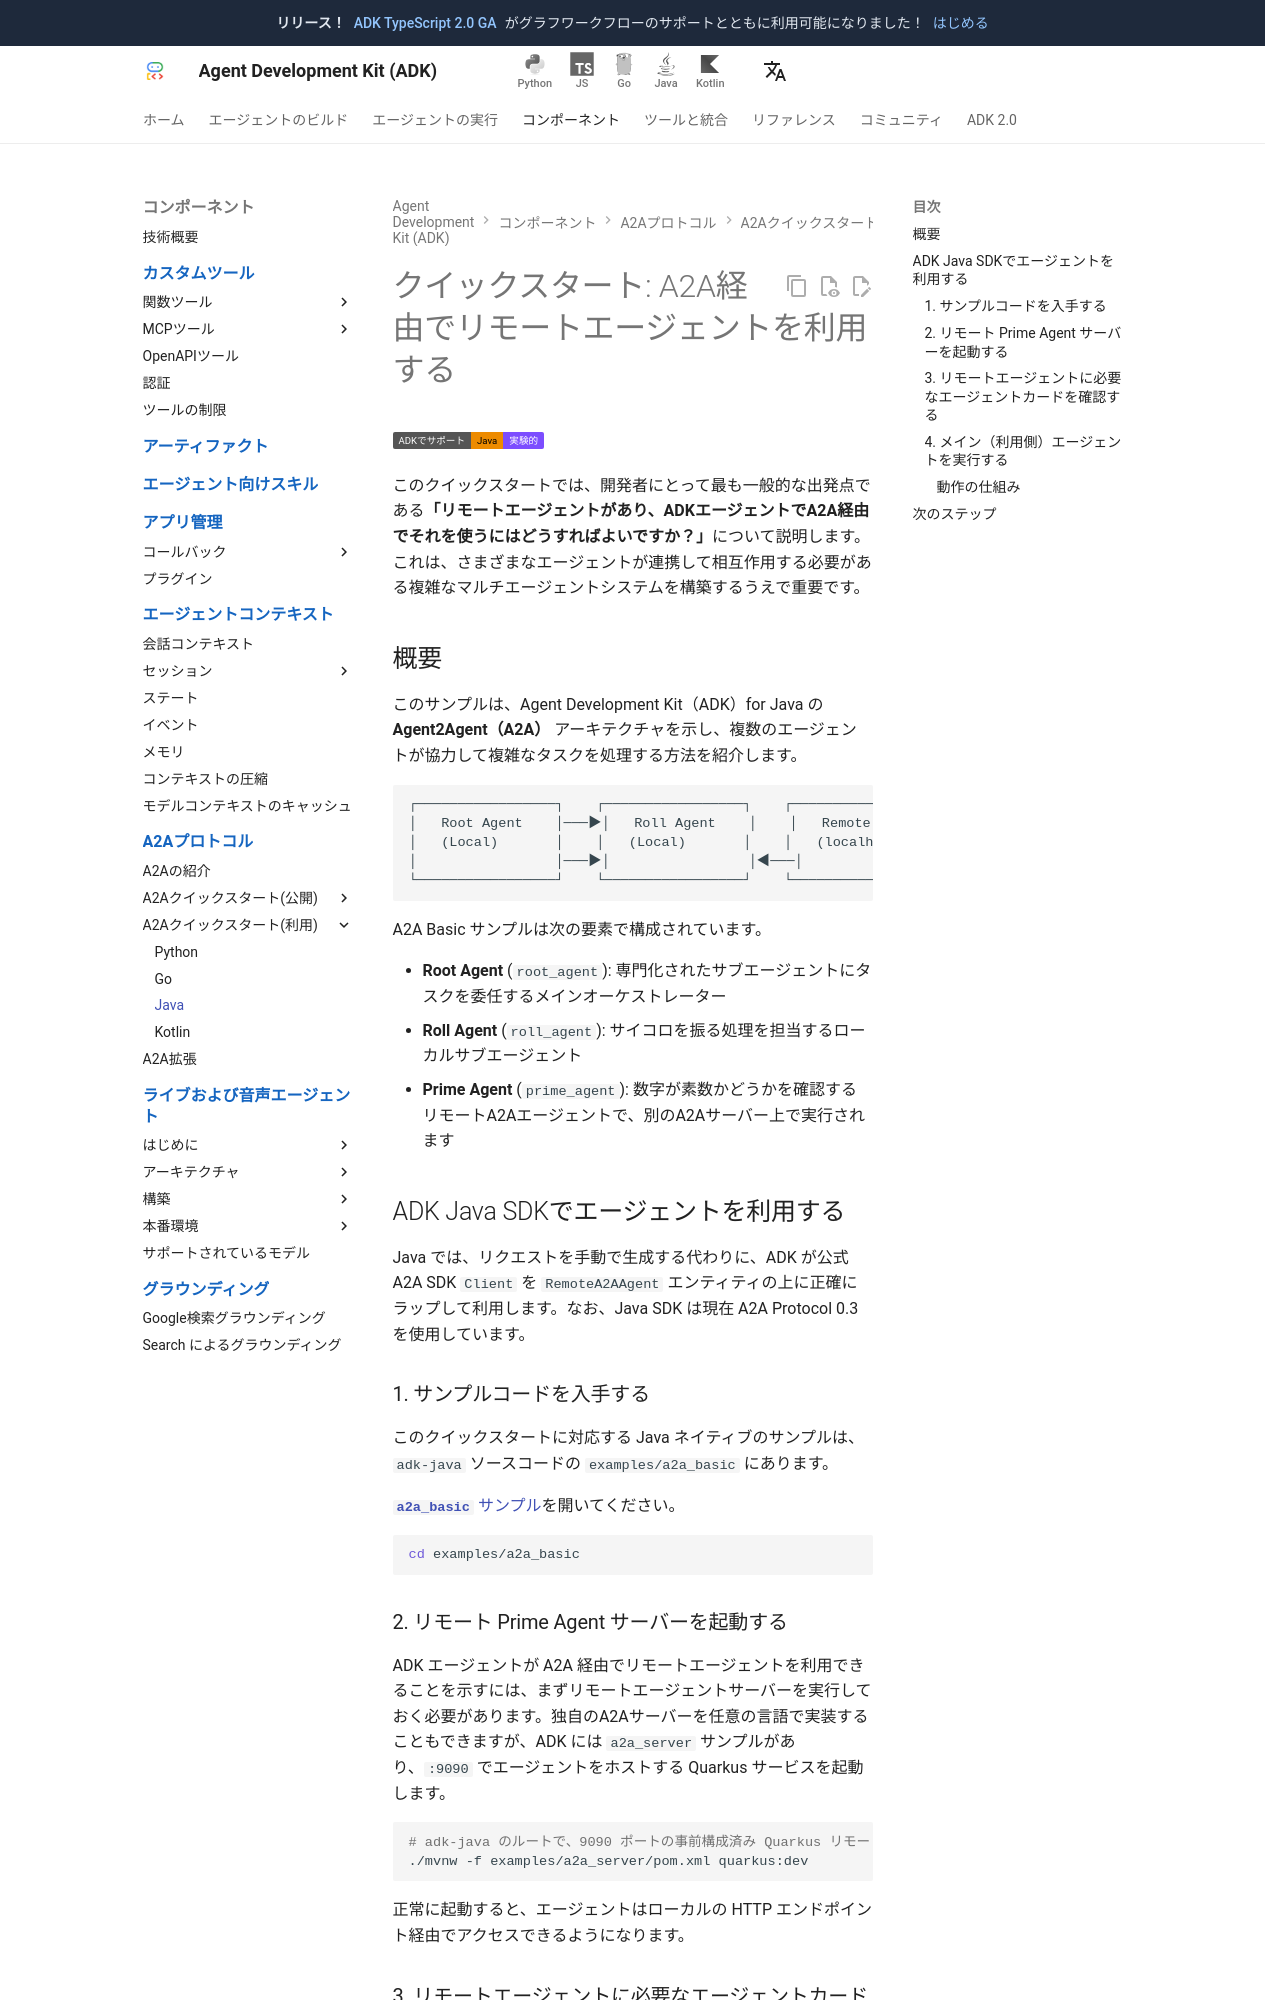

repository: adk-labs/adk-docs · page: ja/a2a/quickstart-consuming-java/index.html · generator: mkdocs

# クイックスタート: A2A経由でリモートエージェントを利用する

<div class="language-support-tag">
  <span class="lst-supported">ADKでサポート</span><span class="lst-java">Java</span><span class="lst-preview">実験的</span>
</div>

このクイックスタートでは、開発者にとって最も一般的な出発点である**「リモートエージェントがあり、ADKエージェントでA2A経由でそれを使うにはどうすればよいですか？」**について説明します。これは、さまざまなエージェントが連携して相互作用する必要がある複雑なマルチエージェントシステムを構築するうえで重要です。

## 概要

このサンプルは、Agent Development Kit（ADK）for Java の **Agent2Agent（A2A）** アーキテクチャを示し、複数のエージェントが協力して複雑なタスクを処理する方法を紹介します。

```text
┌─────────────────┐    ┌─────────────────┐    ┌────────────────────────┐
│   Root Agent    │───▶│   Roll Agent    │    │   Remote Prime Agent   │
│   (Local)       │    │   (Local)       │    │   (localhost:8001)     │
│                 │───▶│                 │◀───│                        │
└─────────────────┘    └─────────────────┘    └────────────────────────┘
```

A2A Basic サンプルは次の要素で構成されています。

- **Root Agent** (`root_agent`): 専門化されたサブエージェントにタスクを委任するメインオーケストレーター
- **Roll Agent** (`roll_agent`): サイコロを振る処理を担当するローカルサブエージェント
- **Prime Agent** (`prime_agent`): 数字が素数かどうかを確認するリモートA2Aエージェントで、別のA2Aサーバー上で実行されます

## ADK Java SDKでエージェントを利用する

Java では、リクエストを手動で生成する代わりに、ADK が公式A2A SDK `Client` を `RemoteA2AAgent` エンティティの上に正確にラップして利用します。なお、Java SDK は現在 A2A Protocol 0.3 を使用しています。

### 1. サンプルコードを入手する { #getting-the-sample-code }

このクイックスタートに対応する Java ネイティブのサンプルは、`adk-java` ソースコードの `examples/a2a_basic` にあります。

[**`a2a_basic`** サンプル](https://github.com/google/adk-java/tree/main/examples/a2a_basic)を開いてください。

```bash
cd examples/a2a_basic
```
